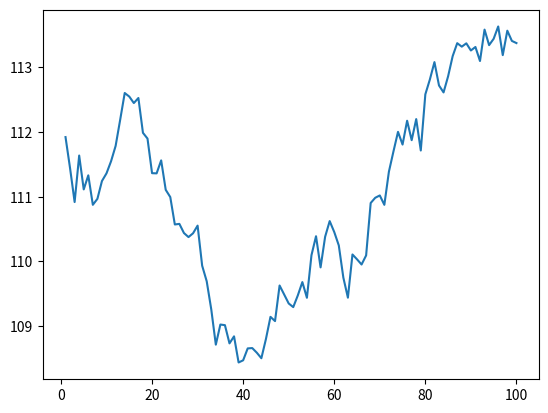

Recreate this plot in Python.
#!/usr/bin/env python
# coding: utf-8

# In[4]:


#import library
import numpy as np


#set assumptions
#counter
i = 0

#standard deviation each day
sigma = .00302

#list prices will be stored in
l = [] #list

#stock price
p = 112


while i < 100:
    p = np.random.normal(1, sigma) * p
    l.append(p)
    i += 1


print(l)
    
    



# In[17]:


#import library
import numpy as np
import matplotlib.pyplot as plt

#set assumptions
#counter
i = 0

#standard deviation each day
sigma = .00302

#list prices will be stored in
l = [] 

#time will be stored in
#needed to set up x axis for graphing
t = []

#stock price
p = 112


while i < 100:
    p = np.random.normal(1, sigma) * p
    l.append(p)
    i += 1
    t.append(i)

    
plt.plot(t, l)
plt.show()

print(l)
    


# In[ ]:





# In[ ]:




